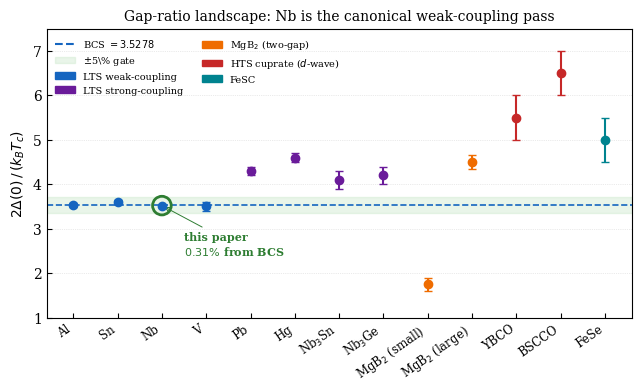

Write the Python code that produced this figure. (Note: this script raises an exception after producing the figure.)
#!/usr/bin/env python3
# Figure 3: 2Δ/kBTc across SC families. Shows Nb is the ONLY one within
# the 5% BCS-universal gate. Strong-coupling renormalizes UP, d-wave is
# fundamentally different.
import pathlib
import math
import matplotlib.pyplot as plt

GAMMA_E = 0.5772156649015329
BCS = 2.0 * math.pi * math.exp(-GAMMA_E)   # 3.5276

# (material, ratio_value, sigma, family) — literature consensus
DATA = [
    ("Al",      3.53, 0.05, "lts-weak"),
    ("Sn",      3.60, 0.05, "lts-weak"),
    ("Nb",      3.52, 0.02, "lts-weak"),        # this paper's subject
    ("V",       3.50, 0.10, "lts-weak"),
    ("Pb",      4.30, 0.10, "lts-strong"),
    ("Hg",      4.60, 0.10, "lts-strong"),
    ("Nb$_3$Sn", 4.10, 0.20, "lts-strong"),
    ("Nb$_3$Ge", 4.20, 0.20, "lts-strong"),
    ("MgB$_2$ (small)",  1.75, 0.15, "mgb2"),   # two-gap
    ("MgB$_2$ (large)",  4.50, 0.15, "mgb2"),
    ("YBCO",    5.50, 0.50, "cuprate"),
    ("BSCCO",   6.50, 0.50, "cuprate"),
    ("FeSe",    5.00, 0.50, "fesc"),
]

COLORS = {"lts-weak": "#1565c0", "lts-strong": "#6a1b9a",
          "mgb2": "#ef6c00", "cuprate": "#c62828", "fesc": "#00838f"}

plt.rcParams.update({
    "font.family": "serif", "font.size": 10,
    "axes.linewidth": 0.8, "xtick.direction": "in", "ytick.direction": "in",
    "figure.dpi": 150,
})

fig, ax = plt.subplots(figsize=(6.5, 4.0))

# BCS prediction line + 5% band
ax.axhline(BCS, color="#1565c0", linestyle="--", linewidth=1.2, zorder=2,
           label=f"BCS universal $= {BCS:.4f}$")
ax.axhspan(BCS*0.95, BCS*1.05, color="#c8e6c9", alpha=0.4, zorder=1,
           label="$\\pm$5\\% gate")

xs = list(range(len(DATA)))
for i, (lbl, v, s, fam) in enumerate(DATA):
    ax.errorbar(i, v, yerr=s, fmt="o", color=COLORS[fam], ecolor=COLORS[fam],
                capsize=3, markersize=6, zorder=5,
                label=fam if (lbl in ("Nb", "Pb", "MgB$_2$ (small)", "YBCO", "FeSe")) else None)

# Highlight Nb (this paper's subject)
i_nb = next(i for i, (lbl, *_) in enumerate(DATA) if lbl == "Nb")
ax.scatter([i_nb], [DATA[i_nb][1]], s=180, facecolors="none",
           edgecolors="#2e7d32", linewidths=2, zorder=6)
ax.annotate("this paper\n$0.31\\%$ from BCS",
            xy=(i_nb, DATA[i_nb][1]),
            xytext=(i_nb + 0.5, 2.4),
            fontsize=8, color="#2e7d32", fontweight="bold",
            arrowprops=dict(arrowstyle="->", color="#2e7d32", lw=0.7))

ax.set_xticks(xs)
ax.set_xticklabels([d[0] for d in DATA], rotation=35, ha="right", fontsize=8.5)
ax.set_ylabel(r"$2\Delta(0)\,/\,(k_B T_c)$")
ax.set_ylim(1.0, 7.5)
ax.set_title("Gap-ratio landscape: Nb is the canonical weak-coupling pass",
             fontsize=10)

# Custom legend
import matplotlib.patches as mpatches
handles = [
    mpatches.Patch(color="#1565c0", label="LTS weak-coupling"),
    mpatches.Patch(color="#6a1b9a", label="LTS strong-coupling"),
    mpatches.Patch(color="#ef6c00", label="MgB$_2$ (two-gap)"),
    mpatches.Patch(color="#c62828", label="HTS cuprate ($d$-wave)"),
    mpatches.Patch(color="#00838f", label="FeSC"),
]
ax.legend(handles=[
    plt.Line2D([0], [0], color="#1565c0", linestyle="--", label=f"BCS $= {BCS:.4f}$"),
    mpatches.Patch(color="#c8e6c9", alpha=0.4, label="$\\pm$5\\% gate"),
] + handles, loc="upper left", fontsize=7, frameon=False, ncol=2)

ax.grid(axis="y", linestyle=":", linewidth=0.5, alpha=0.5)
plt.tight_layout()
out = str(pathlib.Path(__file__).resolve().parent.parent / "fig03_gap_ratio_landscape.pdf")
plt.savefig(out, bbox_inches="tight", pad_inches=0.05)
print(f"[fig03] wrote {out}")
print(f"  Nb measurement: {DATA[i_nb][1]} ± {DATA[i_nb][2]} → BCS rel-err = "
      f"{abs(DATA[i_nb][1]-BCS)/DATA[i_nb][1]*100:.3f}%")
